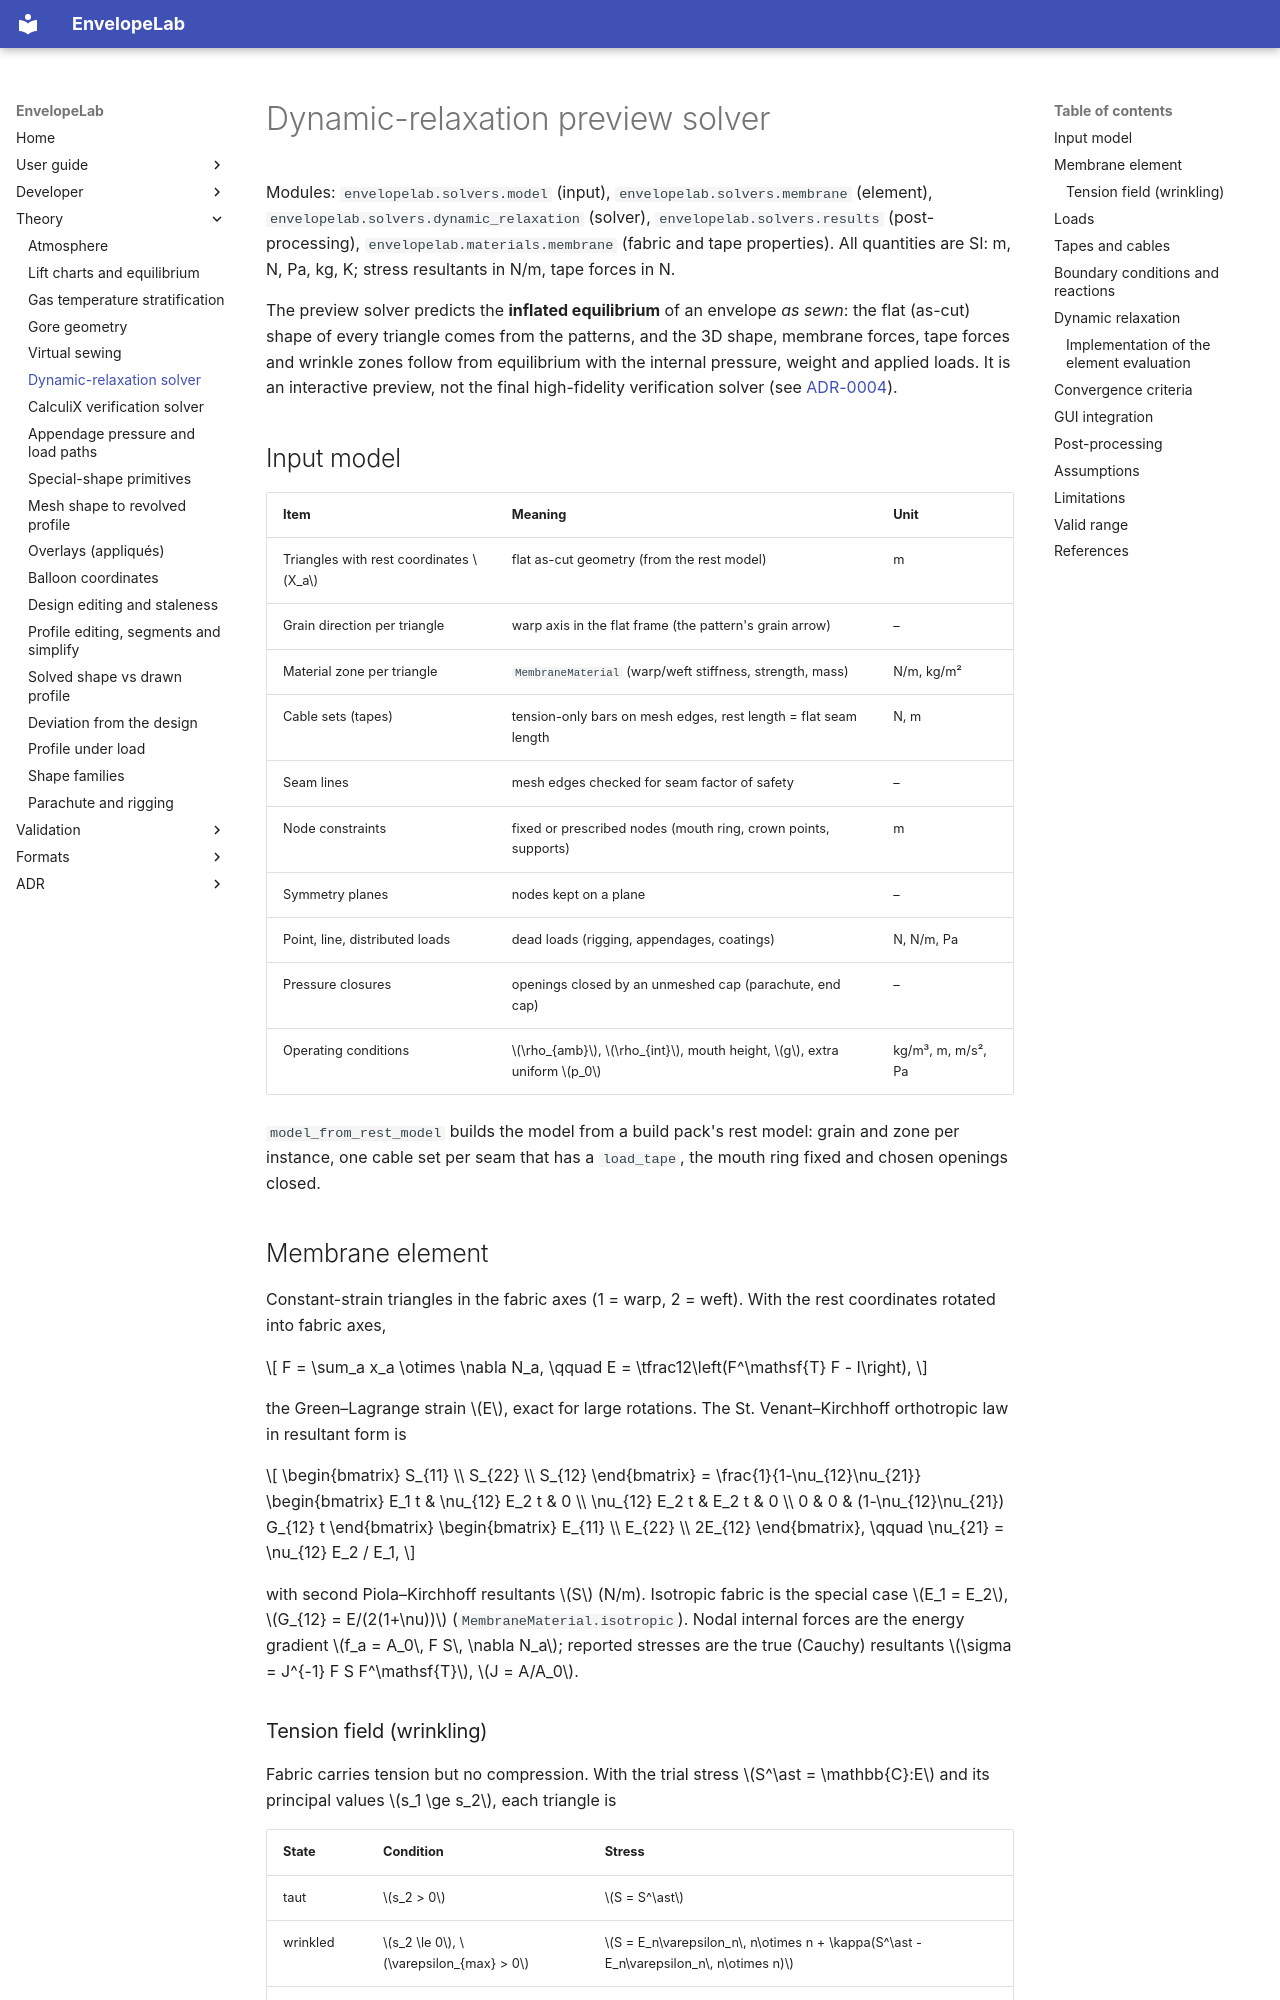

repository: ekoenig4/EnvelopeLab · page: theory/dynamic-relaxation/index.html · generator: mkdocs

# Dynamic-relaxation preview solver

Modules: `envelopelab.solvers.model` (input), `envelopelab.solvers.membrane` (element),
`envelopelab.solvers.dynamic_relaxation` (solver), `envelopelab.solvers.results`
(post-processing), `envelopelab.materials.membrane` (fabric and tape properties). All
quantities are SI: m, N, Pa, kg, K; stress resultants in N/m, tape forces in N.

The preview solver predicts the **inflated equilibrium** of an envelope *as sewn*: the
flat (as-cut) shape of every triangle comes from the patterns, and the 3D shape, membrane
forces, tape forces and wrinkle zones follow from equilibrium with the internal pressure,
weight and applied loads. It is an interactive preview, not the final high-fidelity
verification solver (see [ADR-0004](../adr/ADR-0004-preview-solver-dynamic-relaxation.md)).

## Input model

| Item | Meaning | Unit |
|---|---|---|
| Triangles with rest coordinates \(X_a\) | flat as-cut geometry (from the rest model) | m |
| Grain direction per triangle | warp axis in the flat frame (the pattern's grain arrow) | – |
| Material zone per triangle | `MembraneMaterial` (warp/weft stiffness, strength, mass) | N/m, kg/m² |
| Cable sets (tapes) | tension-only bars on mesh edges, rest length = flat seam length | N, m |
| Seam lines | mesh edges checked for seam factor of safety | – |
| Node constraints | fixed or prescribed nodes (mouth ring, crown points, supports) | m |
| Symmetry planes | nodes kept on a plane | – |
| Point, line, distributed loads | dead loads (rigging, appendages, coatings) | N, N/m, Pa |
| Pressure closures | openings closed by an unmeshed cap (parachute, end cap) | – |
| Operating conditions | \(\rho_{amb}\), \(\rho_{int}\), mouth height, \(g\), extra uniform \(p_0\) | kg/m³, m, m/s², Pa |

`model_from_rest_model` builds the model from a build pack's rest model: grain and zone per
instance, one cable set per seam that has a `load_tape`, the mouth ring fixed and chosen
openings closed.

## Membrane element

Constant-strain triangles in the fabric axes (1 = warp, 2 = weft). With the rest
coordinates rotated into fabric axes,

\[
F = \sum_a x_a \otimes \nabla N_a, \qquad E = \tfrac12\left(F^\mathsf{T} F - I\right),
\]

the Green–Lagrange strain \(E\), exact for large rotations. The St. Venant–Kirchhoff
orthotropic law in resultant form is

\[
\begin{bmatrix} S_{11} \\ S_{22} \\ S_{12} \end{bmatrix} =
\frac{1}{1-\nu_{12}\nu_{21}}
\begin{bmatrix} E_1 t & \nu_{12} E_2 t & 0 \\ \nu_{12} E_2 t & E_2 t & 0 \\
0 & 0 & (1-\nu_{12}\nu_{21}) G_{12} t \end{bmatrix}
\begin{bmatrix} E_{11} \\ E_{22} \\ 2E_{12} \end{bmatrix},
\qquad \nu_{21} = \nu_{12} E_2 / E_1,
\]

with second Piola–Kirchhoff resultants \(S\) (N/m). Isotropic fabric is the special case
\(E_1 = E_2\), \(G_{12} = E/(2(1+\nu))\) (`MembraneMaterial.isotropic`). Nodal internal
forces are the energy gradient \(f_a = A_0\, F S\, \nabla N_a\); reported stresses are the
true (Cauchy) resultants \(\sigma = J^{-1} F S F^\mathsf{T}\), \(J = A/A_0\).
